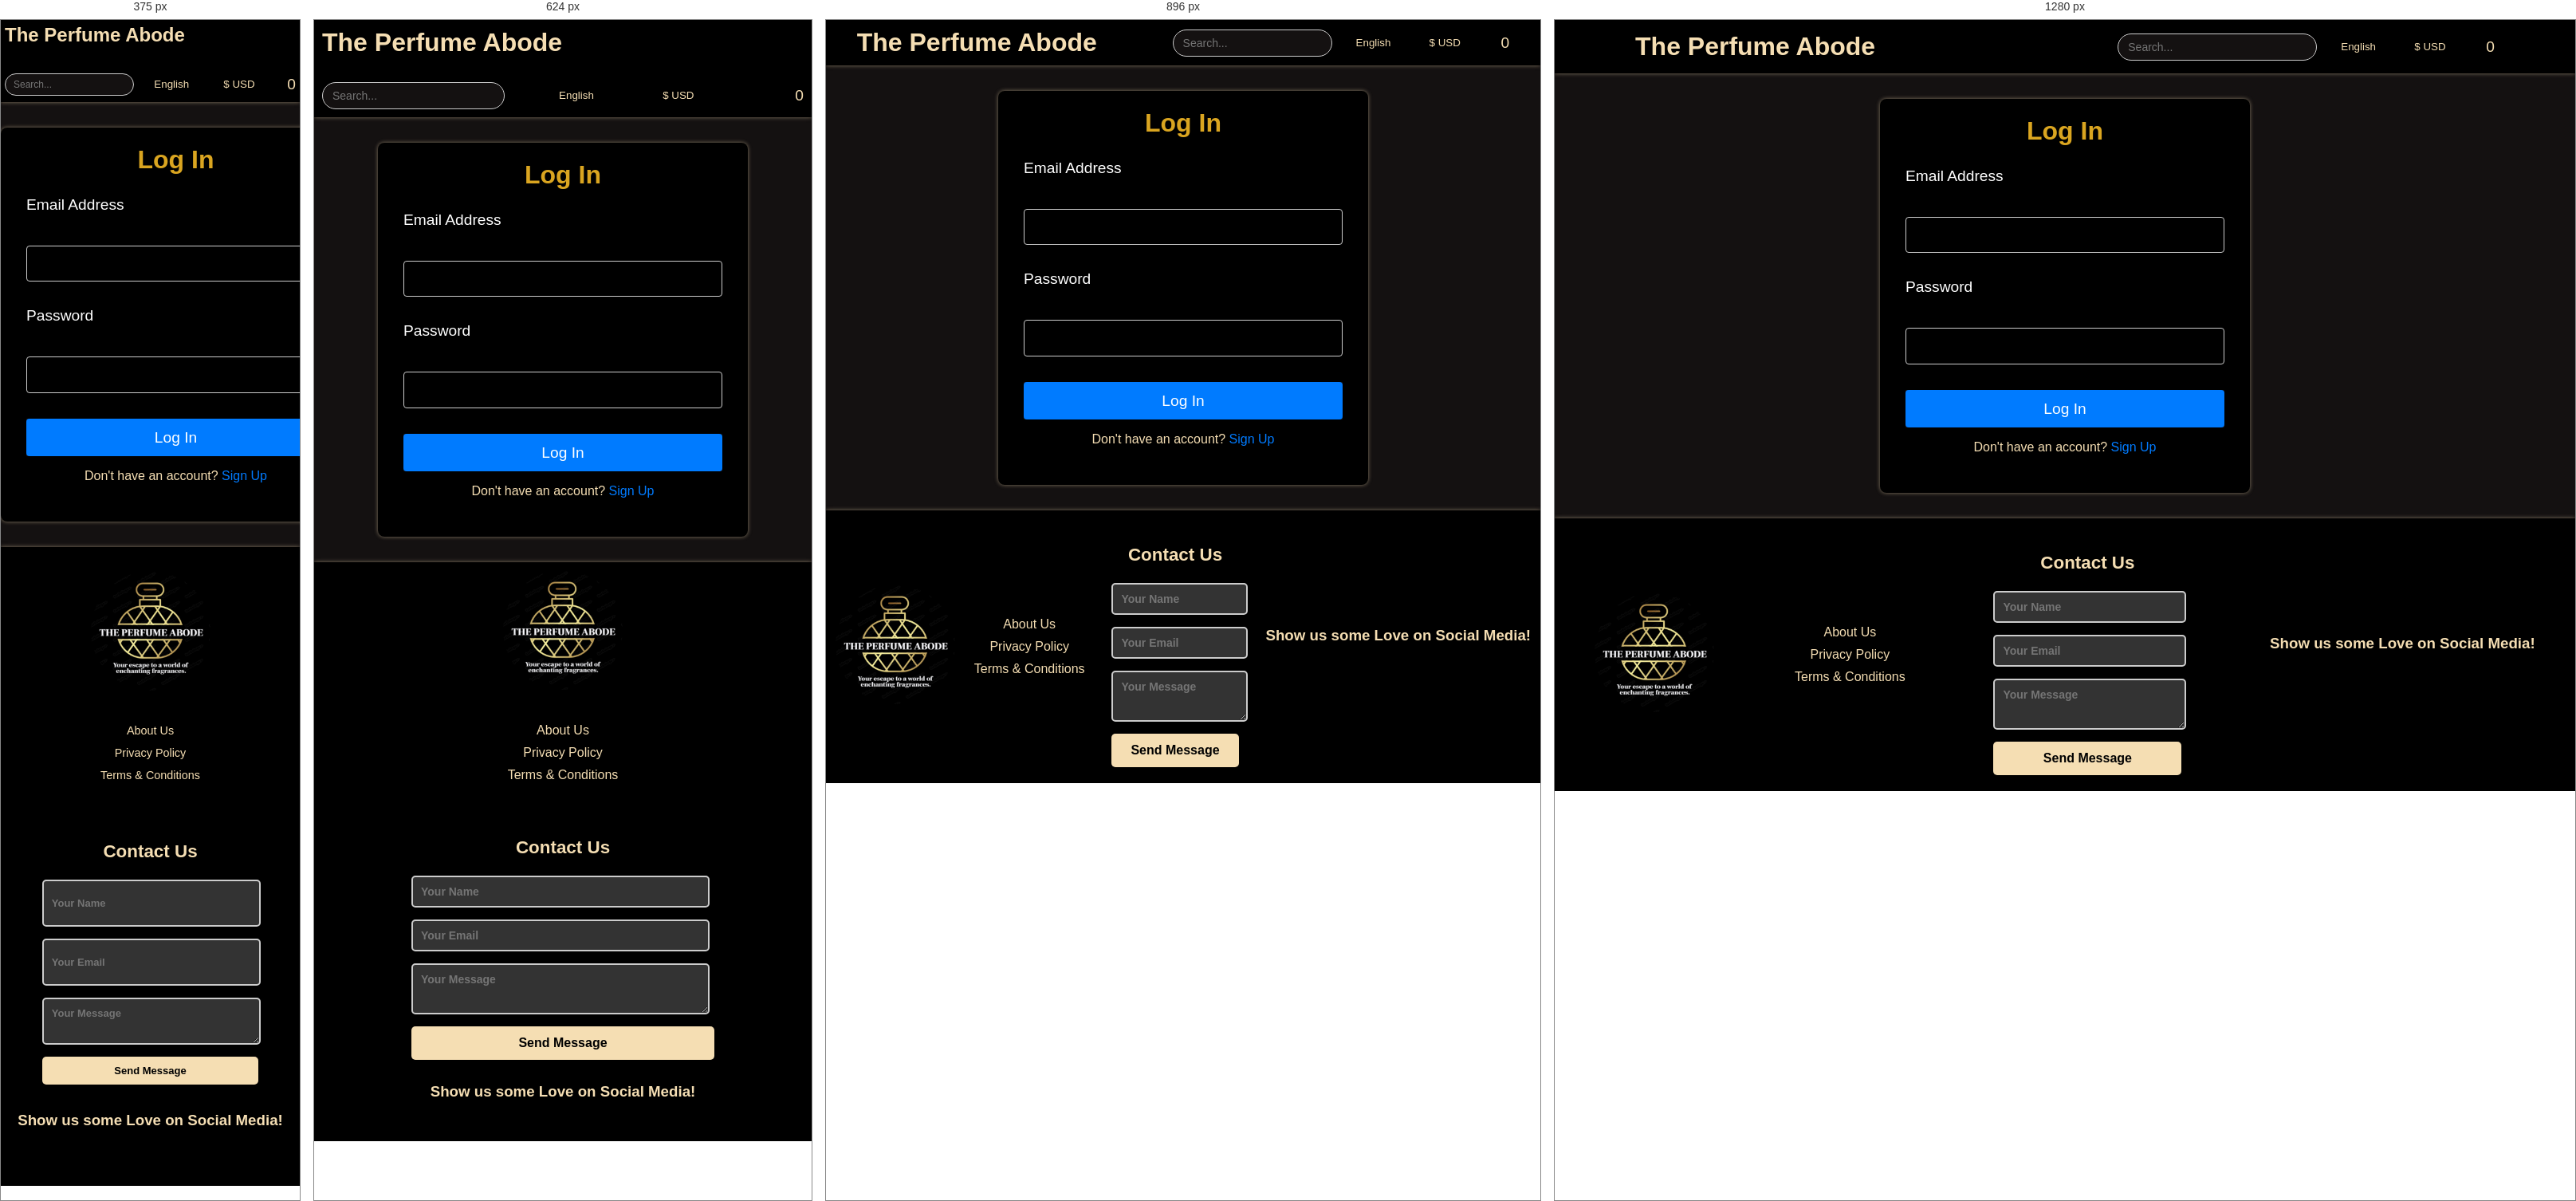
Rendered at 375 px, 624 px, 896 px and 1280 px, left to right.

<!-- file: login.html -->
<!DOCTYPE html>
<html lang="en">
<head>
    <meta charset="UTF-8">
    <meta name="viewport" content="width=device-width, initial-scale=1.0">
    <title>The Perfume Abode</title>
    <link rel="stylesheet" href="./assets/styles/auth.css">
    <link rel="stylesheet" href="./assets/styles/styles.css">
</head>
<body>
    <!-- # Login Page -->
    
    <header id="header">
        <!-- Website Name/Home Page Link -->
        <div id="logo">
            <a href="index.html">The Perfume Abode</a>
        </div>
    
        <!-- Navbar -->
        <nav id="nav">
            
        </nav>
    
        <!-- Header Icons (Search, Language, Currency, Wishlist, Cart) -->
        <div class="header-icons">
            <!-- Search Bar -->
            <div class="search-container">
                <input type="search" placeholder="Search..." class="search-bar">
                <button class="search-icon">
                    <i class="fa-solid fa-search"></i>
                </button>
            </div>
    
            <!-- Language Selector -->
            <select class="language-selector">
                <option value="en">English</option>
                <option value="es">Español</option>
                <option value="fr">Français</option>
            </select>
    
            <!-- Currency Selector -->
            <select class="currency-selector">
                <option value="usd">$ USD</option>
                <option value="eur">€ EUR</option>
                <option value="gbp">£ GBP</option>
            </select>
    
            <!-- Wishlist Icon -->
            <a href="#" class="wishlist-icon">
                <i class="fa-solid fa-heart"></i>
            </a>
    
            <!-- Cart Icon -->
            <a href="#" class="cart-icon">
                <i class="fa-solid fa-cart-shopping"></i>
                <span class="cart-count">0</span>
            </a>
        </div>
    </header>







    <!-- Add main content here -->
    
    <main>
        <div class="login-container">
            <h2>Log In</h2>
            <form method="POST" id="login-form">
                <label for="email">Email Address</label>
                <input type="email" id="log-email" name="email" required>
    
                <label for="password">Password</label>
                <input type="password" id="password" name="password" required>
    
                <div>
                    <input type="submit" id="login-btn" value="Log In">
                </div>
            </form>
            <div class="login-footer">
                <p>Don't have an account? <a href="signup.html">Sign Up</a></p>
            </div>
        </div>
    </main>

















    <!-- Add footer here -->
    <footer id="footer">
        <div class="footer-content">

            <div class="footer-logo">
                <a href="index.html">
                    <img src="./assets/images/logo_round.png" alt="The Perfume Abode" class="footer-logo-img">
                </a>
            </div>
    
            <!-- Quick Links Section -->
            <div class="footer-links">
                <ul>
                    <li><a href="#">About Us</a></li>
                    <li><a href="#">Privacy Policy</a></li>
                    <li><a href="#">Terms & Conditions</a></li>
                </ul>
            </div>
    
           <!-- Contact Form Section -->
        <div class="contact-info">
            <h3>Contact Us</h3>
            <form id="contact-form">
              <input
                type="text"
                id="name"
                name="name"
                placeholder="Your Name"
                required
              />
              <input
                type="email"
                id="email"
                name="email"
                placeholder="Your Email"
                required
              />
              <textarea
                id="message"
                name="message"
                placeholder="Your Message"
                required
              ></textarea>
              <input type="submit" id="submit" value="Send Message">
            </form>
          </div>
  
    
            <!-- Social Media Links -->
            <div class="social-media">
                <h3>Show us some Love on Social Media!</h3>
                <a href="#" class="social-icon"><i class="fa fa-facebook"></i></a>
                <a href="#" class="social-icon"><i class="fa-brands fa-x-twitter"></i></a>
                <a href="https://www.instagram.com/theperfumeabode/" target="_blank" class="social-icon"><i class="fa fa-instagram"></i></a>
        </div>
    </footer>
</body>
<script src="./assets/scripts/navbar.js"></script>
<script src="https://kit.fontawesome.com/25d2db5b93.js" crossorigin="anonymous"></script>
<script src="./assets/scripts/baseurl.js"></script>
<script src="./assets/scripts/login.js"></script>
</html>

/* @media block from styles.css */
@media (min-width: 1025px) {
  header {
    padding: 15px 30px;
  }

  .search-bar {
    width: 250px;
  }
}

/* @media block from styles.css */
@media (max-width: 1024px) and (min-width: 769px) {
  header {
    flex-wrap: wrap;
  }

  #nav ul {
    gap: 15px;
  }

  .search-bar {
    width: 200px;
  }
}

/* @media block from styles.css */
@media (max-width: 768px) {
  header {
    flex-direction: column;
    align-items: flex-start;
    gap: 10px;
    padding: 10px;
    justify-content: center;
  }

  #logo {
    margin-bottom: 10px;
    display: flex;
    justify-content: center;
  }

  #nav ul {
    flex-direction: column;
    gap: 10px;
    width: 100%;
  }

  .header-icons {
    justify-content: space-between;
    width: 100%;
  }

  .search-bar {
    width: 100%;
    box-sizing: border-box;
  }
}

/* @media block from styles.css */
@media (max-width: 480px) {
  header {
    padding: 5px;
  }

  #logo {
    font-size: 1.5rem;
    display: flex;
    justify-content: center;
  }

  #nav ul {
    font-size: 0.9rem;
  }

  .search-bar {
    font-size: 12px;
    padding: 6px 30px 6px 10px;
  }

  .search-icon {
    font-size: 14px;
  }

  .header-icons {
    gap: 15px;
  }
}

/* @media block from styles.css */
@media (max-width: 400px) {
  .contact-info {
    width: 100%;
    padding: 15px;
  }

  #contact-form input,
  #contact-form textarea {
    height: 35px;
    font-size: 13px;
  }

  #submit {
    padding: 10px;
    font-size: 0.9rem;
  }
}

/* @media block from styles.css */
@media (max-width: 768px) {
  .footer-content {
    flex-direction: column;
    align-items: center;
  }

  .footer-logo {
    margin-bottom: 20px;
  }

  .contact-info {
    margin-top: 20px;
    width: 90%;
    max-width: 400px;
  }
  .contact-info button {
    background-color: #f5deb3;
    border: none;
    border-radius: 5px;
    font-size: 14px;
    cursor: pointer;
  }

  .social-media a {
    font-size: 1.2rem; /* Slightly smaller social icons on mobile */
  }
}

/* @media block from styles.css */
@media (max-width: 480px) {
  .footer-content {
    padding: 20px;
  }

  .footer-logo a {
    font-size: 1.2rem; /* Smaller logo size on very small screens */
  }

  .footer-links ul li a {
    font-size: 0.9rem; /* Adjust link font size */
  }

  .contact-info input,
  .contact-info textarea {
    font-size: 12px; /* Slightly smaller inputs */
  }

  .contact-info button {
    font-size: 12px; /* Adjust button font size */
  }

  .social-media a {
    font-size: 1.2rem; /* Smaller social media icons */
  }
}